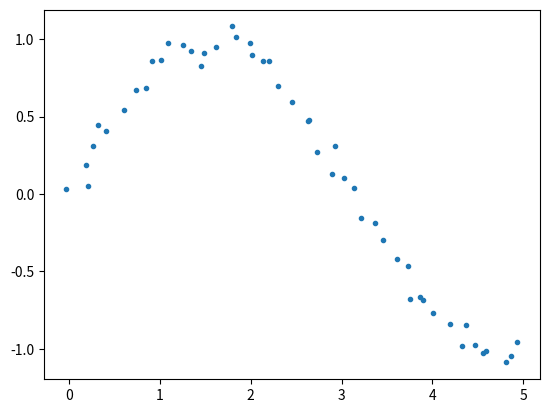

Write the Python code that produced this figure.
import random

import numpy as np
from matplotlib import pyplot as plt


def gauss_noisy(x, y):
    """
    对输入数据加入高斯噪声
    :param x: x轴数据
    :param y: y轴数据
    :return:
    """
    mu = 0
    sigma = 0.05
    for i in range(len(x)):
        x[i] += random.gauss(mu, sigma)
        y[i] += random.gauss(mu, sigma)


if __name__ == '__main__':
    # 在0-5的区间上生成50个点作为测试数据
    xl = np.linspace(0, 5, 50, endpoint=True)
    yl = np.sin(xl)

    # 加入高斯噪声
    gauss_noisy(xl, yl)

    # 画出这些点
    plt.plot(xl, yl, linestyle='', marker='.')
    plt.show()